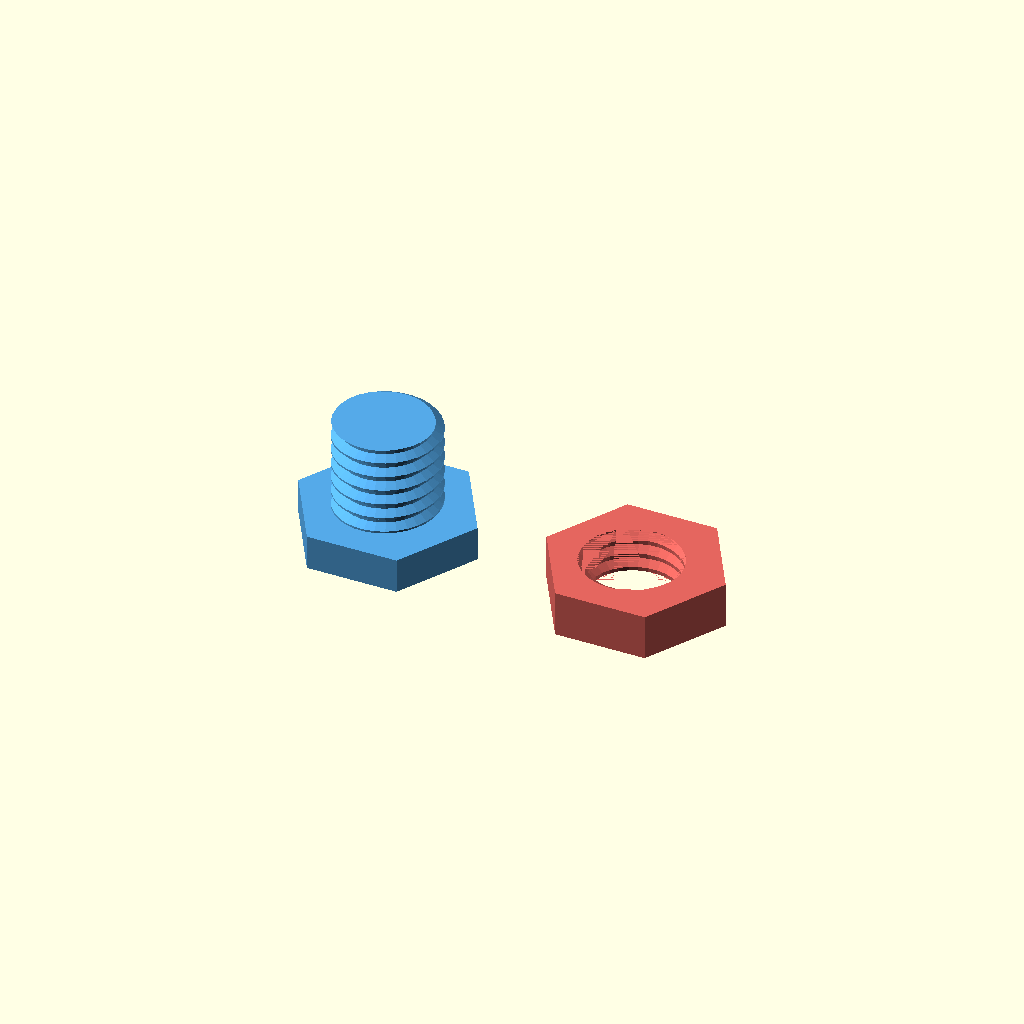
Cell 1 — every parameter at its default value.
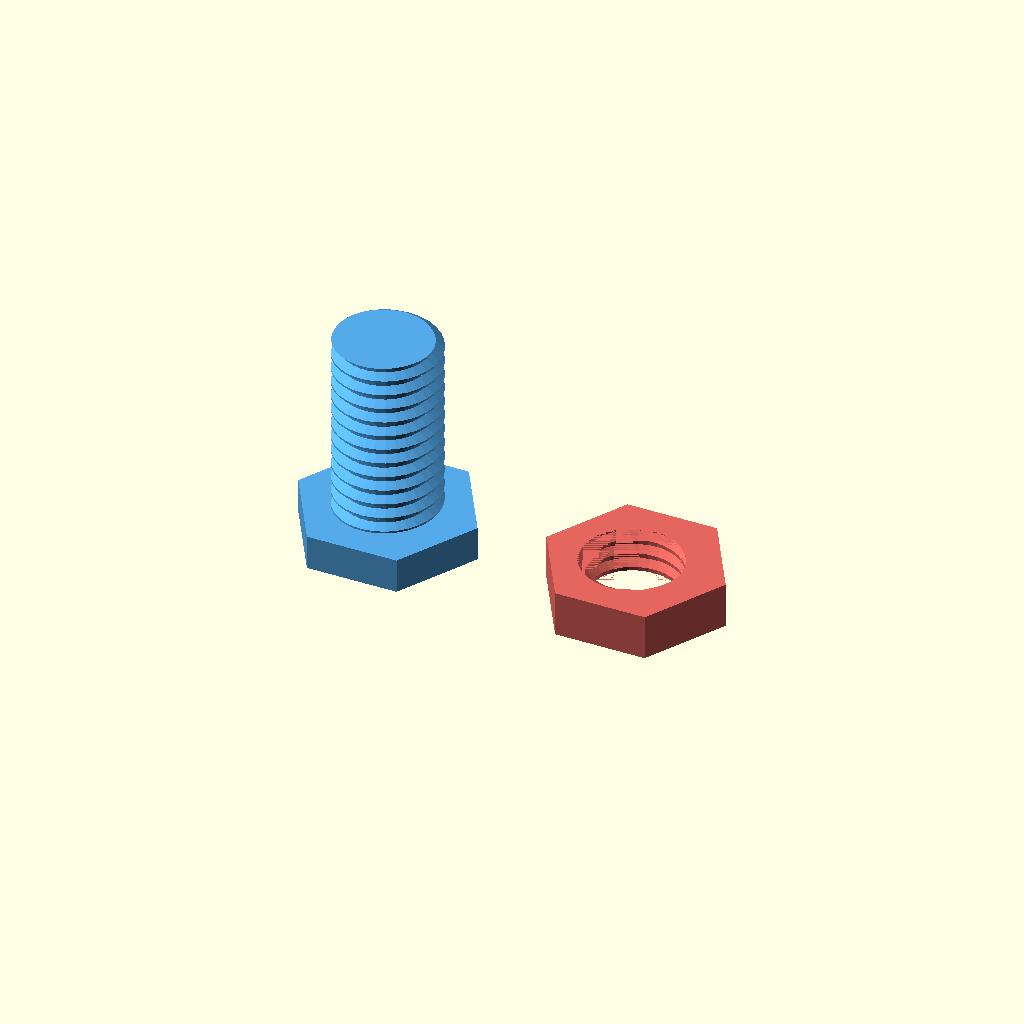
Cell 2 — thread_turns set to 12, the other parameters unchanged.
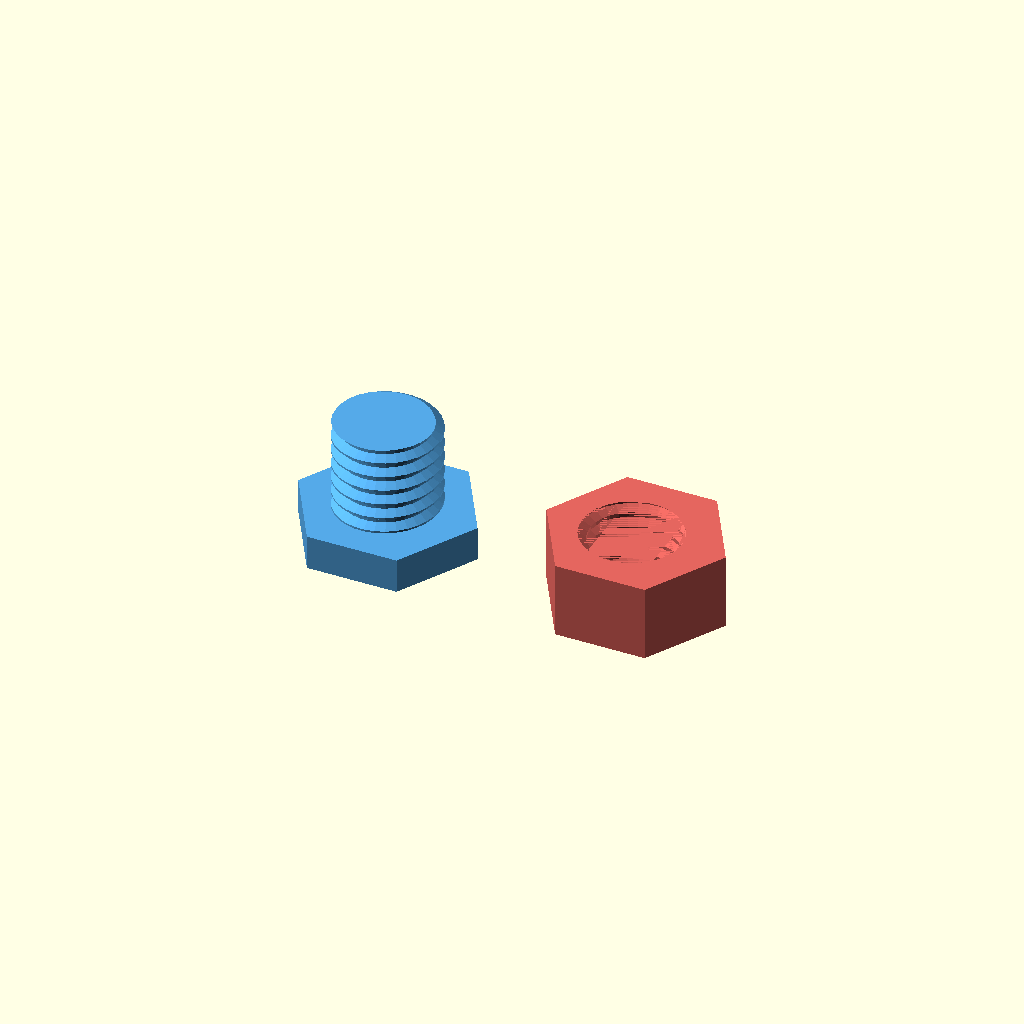
Cell 3 — nut_turns set to 5, the other parameters unchanged.
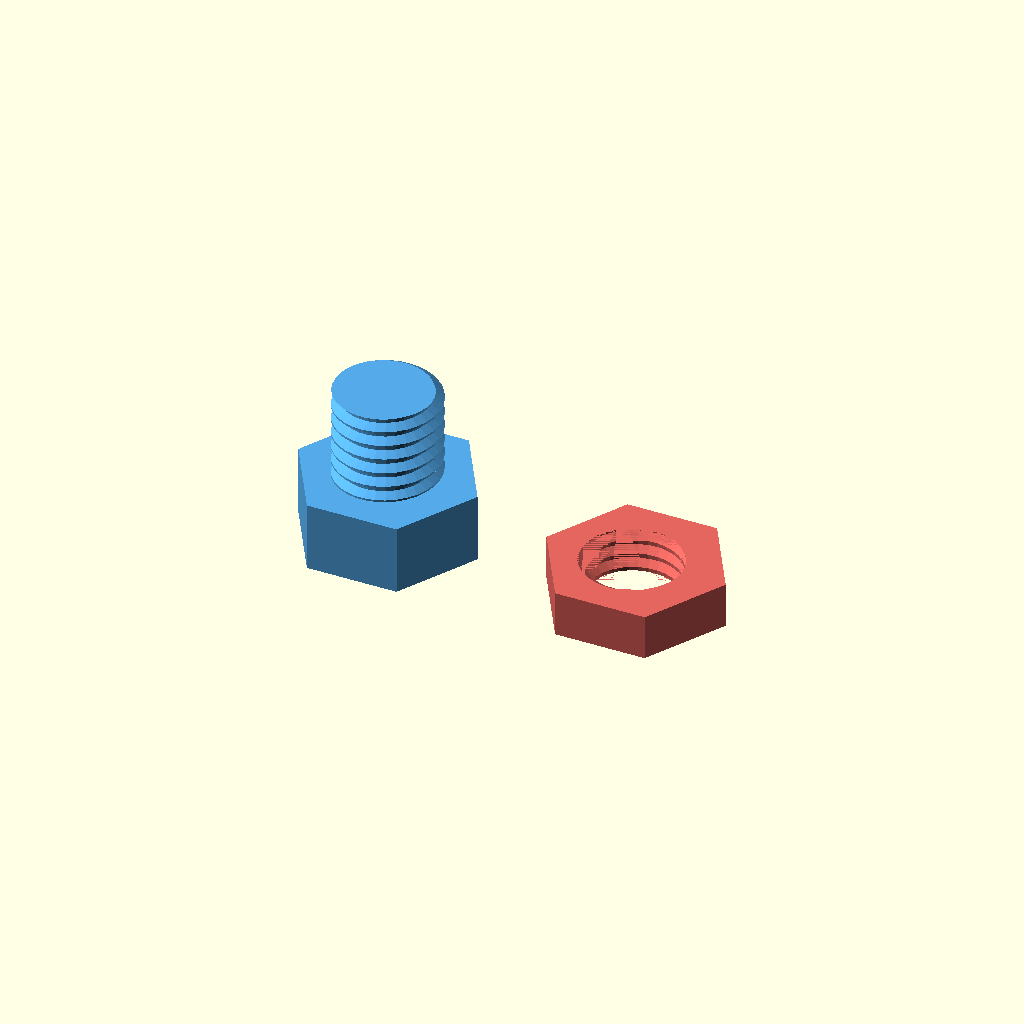
Cell 4: head_height = 8 (everything else at default).
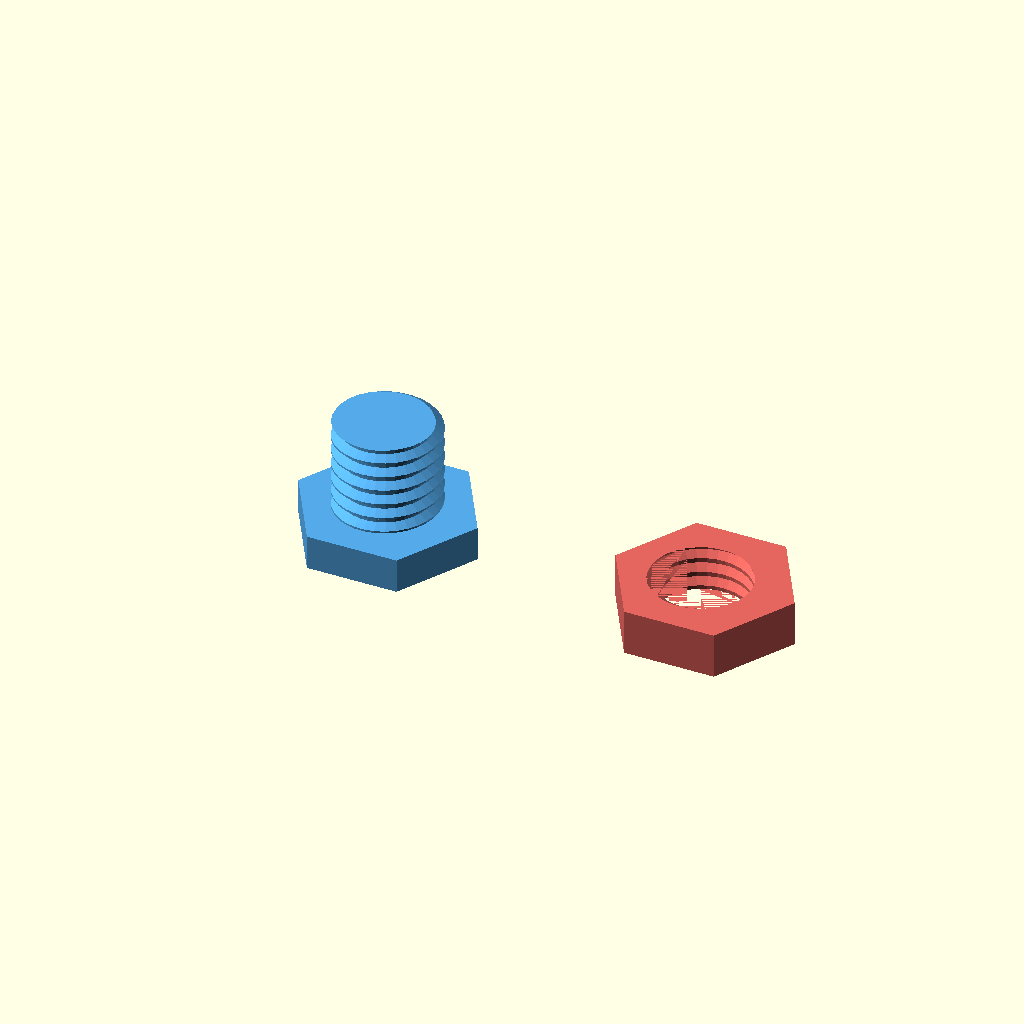
Cell 5 — part_gap set to 16, the other parameters unchanged.
All cells are drawn from one camera (rotation 55°, 0°, 25°, orthographic, colour scheme Cornfield), so only the parameter changes between them.
OpenSCAD source file web/examples/metric-bolt-and-nut.scad:
// ISO metric coarse bolt and nut for light-duty jigs; print on their hex faces.
// M12 is a useful FDM starting point; M3-M5 need fine layers and a small nozzle.
// Radial allowance 0.2 mm gives about 0.1 mm normal clearance at the flanks.
// Use <= pitch/8 layer height. Basic-profile geometry, not a 6g/6H tolerance claim.
size = 12; // Nominal major diameter, mm [3:M3,4:M4,5:M5,6:M6,8:M8,10:M10,12:M12,16:M16,20:M20,24:M24]
thread_turns = 6; // Bolt length in pitches [4:1:12]
nut_turns = 3; // Nut thickness in pitches [3:1:5]
radial_clearance = 0.2; // Added to female radii; diameter allowance is twice this, mm [0.15:0.05:0.3]
head_height = 4; // Thickness of the printable hex head, mm [3:0.5:8]
part_gap = 8; // Clear bed spacing between hex corners, mm [4:1:16]
assembled = false; // Show engaged parts instead of the printable bed layout
resolution = 32; // Profile vertices and slices per turn; multiples of 16 [32:16:64]

// ISO 262 first-choice coarse series (M3-M24):
// https://www.westfieldfasteners.co.uk/Standards/Nut_Hex_M.html
// ISO 68-1:2023 basic profile: https://www.iso.org/standard/85107.html
// H = sqrt(3)*P/2; radial depth = 5H/8; crest = P/8; root flat = P/4.
// Thus d2 = d - 3H/4 and d1 = d - 5H/4. Both flanks are 60 degrees included.
// This is the flat-root BASIC profile, not the rounded external design profile.
/* [Hidden] */
sizes = [3,4,5,6,8,10,12,16,20,24];
pitches = [0.5,0.7,0.8,1,1.25,1.5,1.75,2,2.5,3];
function coarse_pitch(d) =
    let(matches = [for (i=[0:9]) if (sizes[i]==d) pitches[i]])
    assert(len(matches)==1,"Choose a listed metric size") matches[0];
pitch = coarse_pitch(size);
depth = 5*sqrt(3)*pitch/16;
root = size/2-depth;
length = thread_turns*pitch;
nut_height = nut_turns*pitch;
// Utility hexes are deliberately enlarged where needed for >=1.2 mm walls.
hex_flats = max(1.5*size,size+2*radial_clearance+2.8);
hex_corners = hex_flats/cos(30);
$fn = resolution;
assert(resolution >= 32 && resolution <= 64 && resolution%16==0,
       "Use 32, 48 or 64 samples to preserve crest/root flats");
assert(radial_clearance > 0 && radial_clearance < depth*0.8,"Reduce clearance for this fine pitch");
assert(thread_turns >= nut_turns+1,"Bolt needs at least one spare thread turn");
assert(head_height >= pitch/4,"Head must contain the thread overlap");

function thread_radius(a, allowance) = size/2+allowance
    - min(depth,max(0,(abs(a-180)*pitch/360-pitch/16)*sqrt(3)));

// An axial tooth is encoded in polar radius. Negative OpenSCAD twist gives
// a right-hand helix: angle increases by 360 degrees for each +pitch in Z.
module metric_thread(height, allowance=0) {
    linear_extrude(height=height,twist=-360*height/pitch,
                   slices=ceil(resolution*height/pitch-0.000001),convexity=10)
        polygon([for (i=[0:resolution-1])
            let(a=i*360/resolution,r=thread_radius(a,allowance))
            [r*cos(a),r*sin(a)]]);
}

module bolt() {
    union() {
        cylinder(h=head_height,d=hex_corners,$fn=6);
        // Bury a quarter turn in the head, with the matching -90 degree phase.
        translate([0,0,head_height-pitch/4]) rotate([0,0,-90])
            metric_thread(length+pitch/4);
    }
}

module nut() {
    difference() {
        cylinder(h=nut_height,d=hex_corners,$fn=6);
        // Face-aligned cutter preserves clean thread ends in the exact kernel.
        metric_thread(nut_height,radial_clearance);
    }
}

color("#55a9e8") bolt();
color("#e4665f") translate(assembled ? [0,0,head_height+pitch] : [hex_corners+part_gap,0,0]) nut();
Customizer parameters (derived from the source; name, type, default, range or options):
size: number, default 12, options 3, 4, 5, 6, 8, 10, 12, 16, 20, 24
thread_turns: number, default 6, range 4 to 12, step 1
nut_turns: number, default 3, range 3 to 5, step 1
radial_clearance: number, default 0.2, range 0.15 to 0.3, step 0.05
head_height: number, default 4, range 3 to 8, step 0.5
part_gap: number, default 8, range 4 to 16, step 1
assembled: bool, default false
resolution: number, default 32, range 32 to 64, step 16
